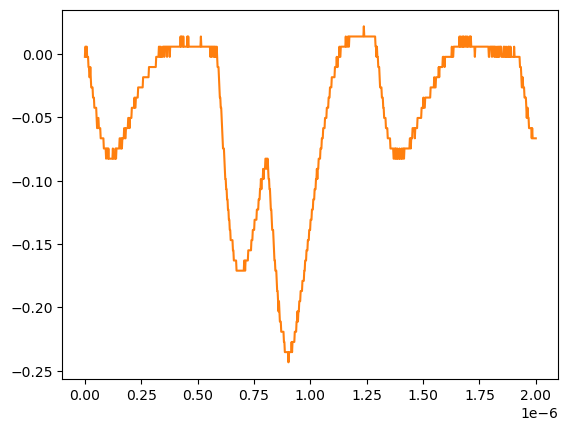

Data behind this chart, as committed beside it:
# KEYSIGHT TECHNOLOGIES, MSO-X 3024T, MY58262555, 07.30.2019051434
# time, 1
# 2024-07-24 15:44:42.171735
0.000000000000000000e+00, -2.311559999999999830e-03
2.002002002002001797e-09, 5.728630000000000180e-03
4.004004004004003593e-09, 5.728630000000000180e-03
6.006006006006005804e-09, -2.311559999999999830e-03
8.008008008008007187e-09, 5.728630000000000180e-03
1.001001001001000857e-08, -2.311559999999999830e-03
1.201201201201201161e-08, -2.311559999999999830e-03
1.401401401401401299e-08, -2.311559999999999830e-03
1.601601601601601437e-08, -1.035179999999999954e-02
1.801801801801801741e-08, -1.035179999999999954e-02
2.002002002002001714e-08, -1.839199999999999863e-02
2.202202202202202018e-08, -1.839199999999999863e-02
2.402402402402402322e-08, -1.035179999999999954e-02
2.602602602602602294e-08, -1.839199999999999863e-02
2.802802802802802598e-08, -2.643219999999999945e-02
3.003003003003002571e-08, -2.643219999999999945e-02
3.203203203203202875e-08, -2.643219999999999945e-02
3.403403403403403179e-08, -2.643219999999999945e-02
3.603603603603603482e-08, -3.447240000000000026e-02
3.803803803803803124e-08, -3.447240000000000026e-02
4.004004004004003428e-08, -3.447240000000000026e-02
4.204204204204203732e-08, -4.251259999999999761e-02
4.404404404404404036e-08, -4.251259999999999761e-02
4.604604604604604339e-08, -4.251259999999999761e-02
4.804804804804804643e-08, -4.251259999999999761e-02
5.005005005005004285e-08, -4.251259999999999761e-02
5.205205205205204589e-08, -5.055280000000000190e-02
5.405405405405404893e-08, -5.859299999999999925e-02
5.605605605605605196e-08, -5.859299999999999925e-02
5.805805805805805500e-08, -5.055280000000000190e-02
6.006006006006005142e-08, -5.055280000000000190e-02
6.206206206206205446e-08, -5.859299999999999925e-02
6.406406406406405750e-08, -5.859299999999999925e-02
6.606606606606606053e-08, -5.859299999999999925e-02
6.806806806806806357e-08, -5.859299999999999925e-02
7.007007007007006661e-08, -6.663320000000000354e-02
7.207207207207206965e-08, -6.663320000000000354e-02
7.407407407407407268e-08, -6.663320000000000354e-02
7.607607607607606249e-08, -6.663320000000000354e-02
7.807807807807806552e-08, -6.663320000000000354e-02
8.008008008008006856e-08, -6.663320000000000354e-02
8.208208208208207160e-08, -6.663320000000000354e-02
8.408408408408407464e-08, -7.467340000000000089e-02
8.608608608608607767e-08, -7.467340000000000089e-02
8.808808808808808071e-08, -7.467340000000000089e-02
9.009009009009008375e-08, -7.467340000000000089e-02
9.209209209209208679e-08, -7.467340000000000089e-02
9.409409409409408982e-08, -8.271359999999999824e-02
9.609609609609609286e-08, -7.467340000000000089e-02
9.809809809809808266e-08, -7.467340000000000089e-02
1.001001001001000857e-07, -7.467340000000000089e-02
1.021021021021020887e-07, -8.271359999999999824e-02
1.041041041041040918e-07, -7.467340000000000089e-02
1.061061061061060948e-07, -8.271359999999999824e-02
1.081081081081080979e-07, -8.271359999999999824e-02
1.101101101101101009e-07, -8.271359999999999824e-02
1.121121121121121039e-07, -8.271359999999999824e-02
1.141141141141141070e-07, -8.271359999999999824e-02
... 942 more rows
